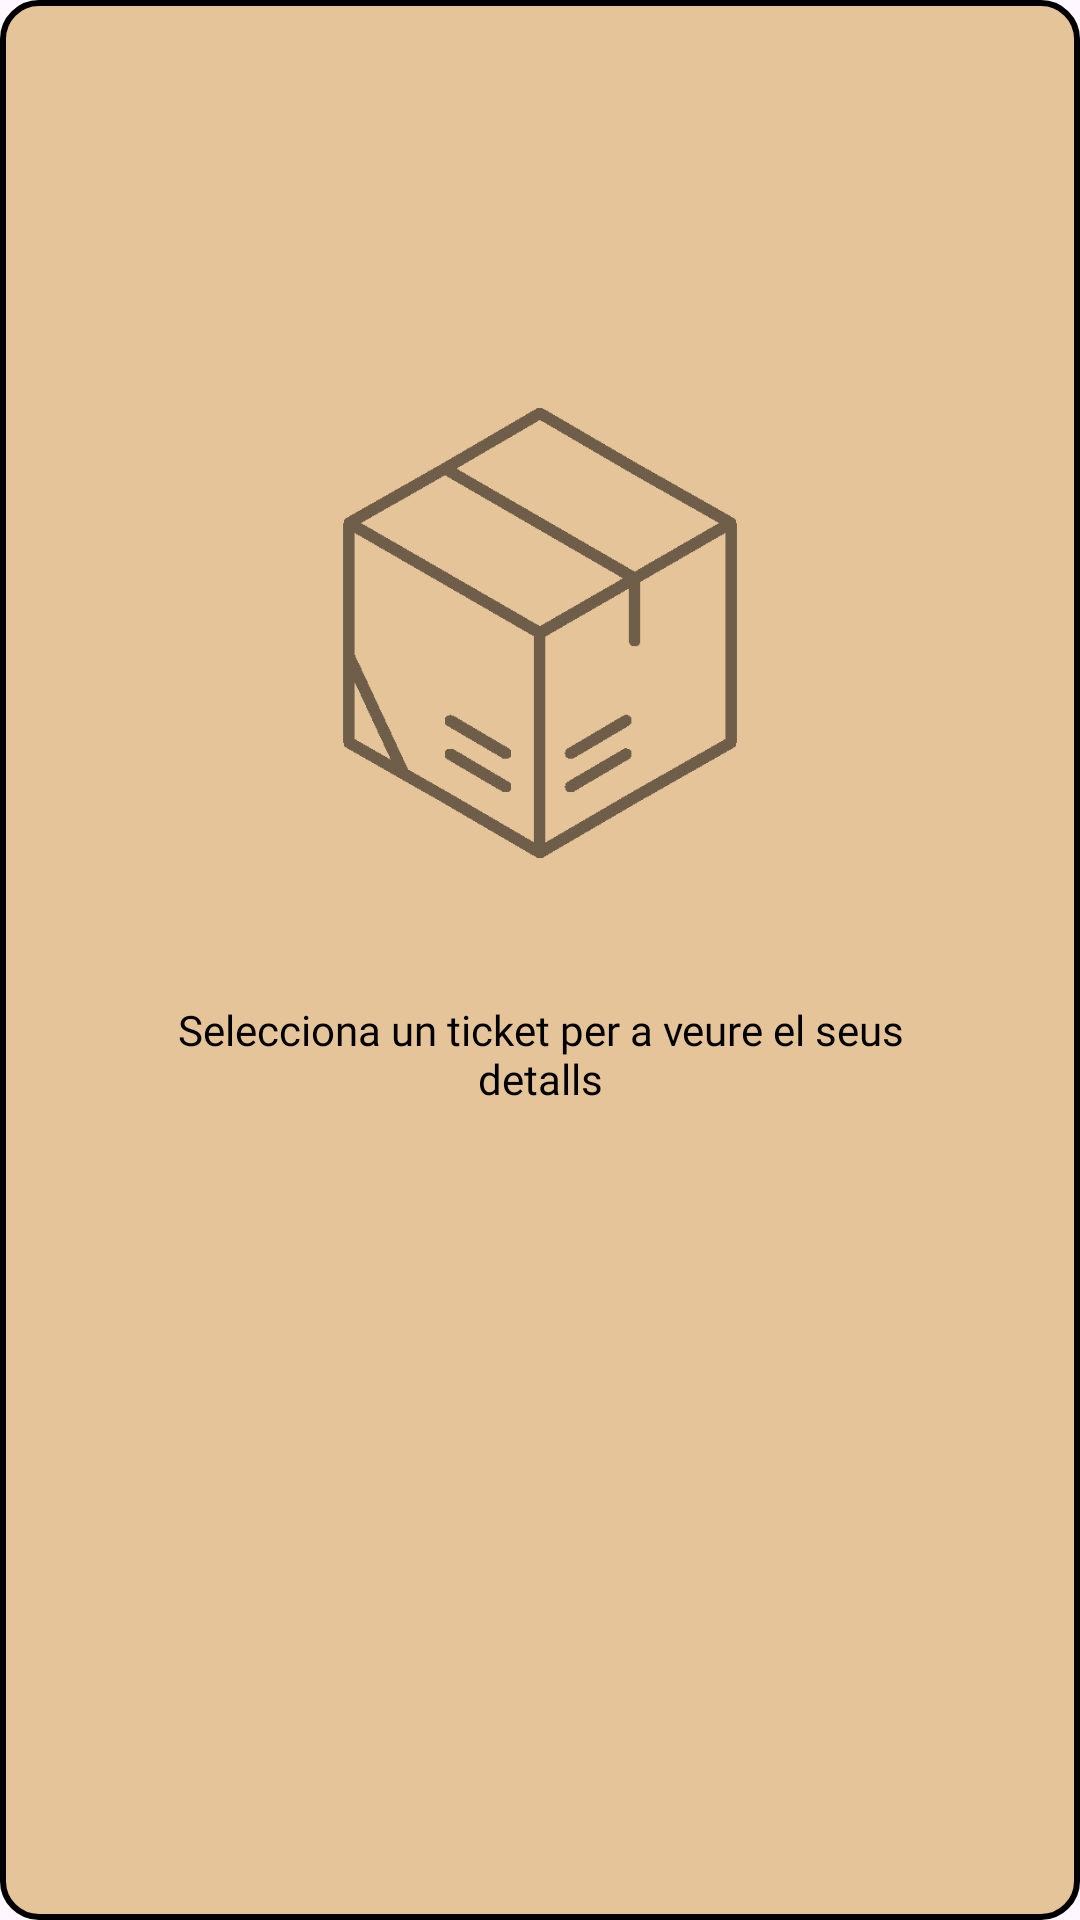

This screen was rendered from an Android layout file. Write that file and the resources it references.
<!-- AndroidManifest.xml: application theme Theme.Bookaroom -->
<!-- res/layout/fragment_no_inventory.xml -->
<?xml version="1.0" encoding="utf-8"?>
<androidx.constraintlayout.widget.ConstraintLayout xmlns:android="http://schemas.android.com/apk/res/android"
    xmlns:app="http://schemas.android.com/apk/res-auto"
    xmlns:tools="http://schemas.android.com/tools"
    android:layout_width="320dp"
    android:layout_height="510dp"
    android:background="@drawable/eventinfo_background"
    >

    <ImageView
        android:id="@+id/imageView6"
        android:layout_width="150dp"
        android:layout_height="150dp"
        android:layout_marginTop="136dp"
        android:background="@drawable/inventory_box_frag_ic"
        app:layout_constraintEnd_toEndOf="parent"
        app:layout_constraintStart_toStartOf="parent"
        app:layout_constraintTop_toTopOf="parent" />

    <TextView
        android:layout_width="250dp"
        android:layout_height="75dp"
        android:text="@string/inventory_hint"
        android:gravity="center"
        android:fontFamily="@font/outfit_light"
        android:textColor="@color/black"
        app:layout_constraintBottom_toBottomOf="parent"
        app:layout_constraintEnd_toEndOf="parent"
        app:layout_constraintStart_toStartOf="parent"
        app:layout_constraintTop_toBottomOf="@+id/imageView6"
        app:layout_constraintVertical_bias="0.1" />


</androidx.constraintlayout.widget.ConstraintLayout>
<!-- resources referenced by this layout -->
<resources>
  <color name="black">#000000</color>
  <!-- drawable eventinfo_background (drawable) -->
  <?xml version="1.0" encoding="utf-8"?>
  <shape xmlns:android="http://schemas.android.com/apk/res/android"
      android:shape="rectangle">
  
      <solid android:color="@color/beige" />
  
      <corners android:radius="12dp" />
      <stroke android:color="@color/black" android:width="2dp"/>
  
  </shape>
  <!-- drawable inventory_box_frag_ic: png bitmap (drawable, 15350 bytes) -->
  <string name="inventory_hint">Selecciona un ticket per a veure el seus detalls</string>
  <style name="Theme.Bookaroom" parent="Base.Theme.Bookaroom" />
  <color name="beige">#E5C499</color>
  <style name="Base.Theme.Bookaroom" parent="Theme.Material3.DayNight.NoActionBar">
          <item name="android:windowNoTitle">true</item>
          <item name="android:windowActionBar">false</item>
          <item name="android:windowFullscreen">true</item>
          <item name="android:windowContentOverlay">@null</item>
      </style>
</resources>
